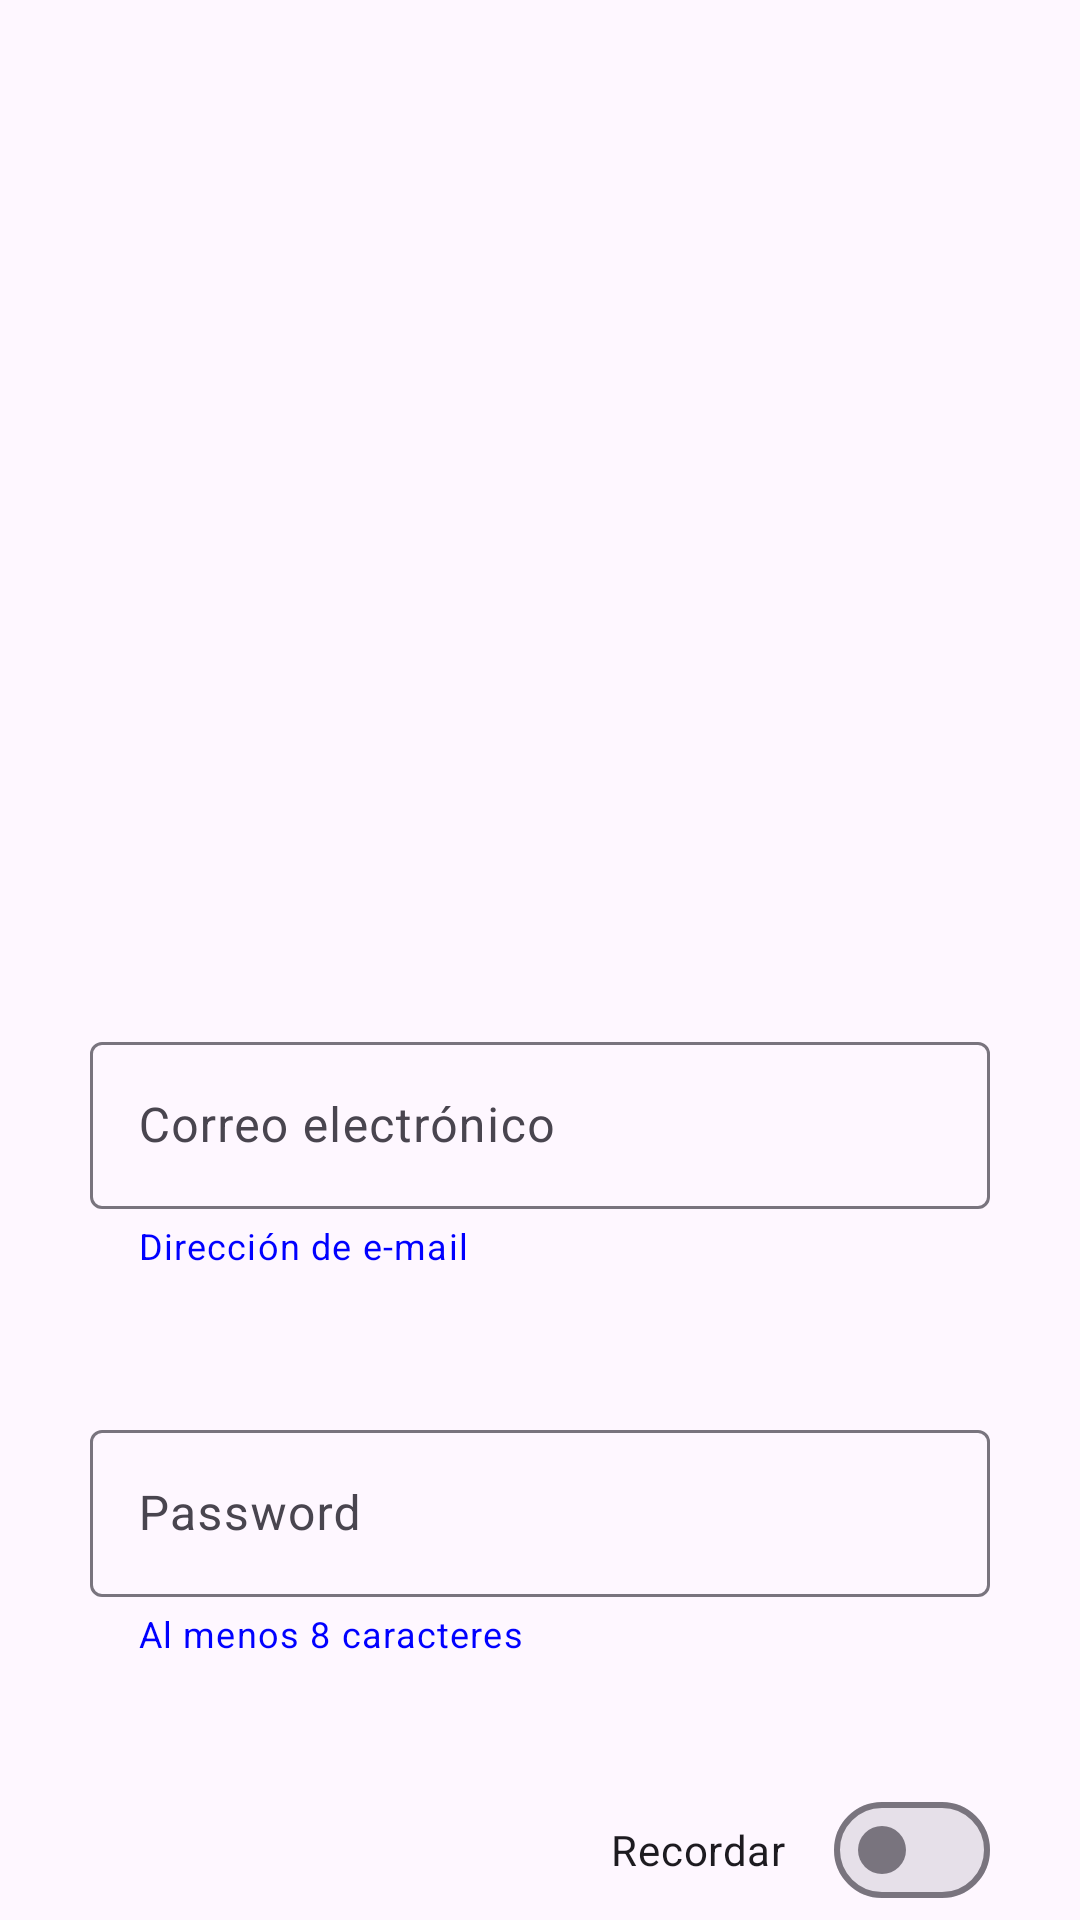

Write the Android layout XML for this screen, with the resource values it uses.
<!-- AndroidManifest.xml: application theme Theme.AppPeliculas -->
<!-- res/layout/activity_login.xml -->
<?xml version="1.0" encoding="utf-8"?>
<androidx.constraintlayout.widget.ConstraintLayout xmlns:android="http://schemas.android.com/apk/res/android"
    xmlns:app="http://schemas.android.com/apk/res-auto"
    xmlns:tools="http://schemas.android.com/tools"
    android:id="@+id/main"
    android:layout_width="match_parent"
    android:layout_height="match_parent"
    tools:context=".LoginActivity">

    <ImageView
        android:id="@+id/ivOscarLogo"
        android:layout_width="150dp"
        android:layout_height="150dp"
        android:layout_marginTop="64dp"

        android:src="@drawable/oscar"
        app:layout_constraintEnd_toEndOf="parent"
        app:layout_constraintStart_toStartOf="parent"
        app:layout_constraintTop_toTopOf="parent" />

    <com.google.android.material.textfield.TextInputLayout
        android:layout_marginBottom="16dp"
        android:id="@+id/etEmail"
        android:layout_width="300dp"
        android:layout_height="wrap_content"
        android:layout_marginTop="128dp"
        android:ems="16"
        android:inputType="textEmailAddress"
        android:hint="@string/email"
        app:helperText="Dirección de e-mail"
        app:helperTextTextColor="@color/azul"
        android:autofillHints="emailAddress"
        app:layout_constraintEnd_toEndOf="parent"
        app:layout_constraintStart_toStartOf="parent"
        app:layout_constraintTop_toBottomOf="@id/ivOscarLogo">
        <com.google.android.material.textfield.TextInputEditText
            android:layout_width="match_parent"
            android:layout_height="wrap_content"
            android:inputType="textEmailAddress"/>
    </com.google.android.material.textfield.TextInputLayout>

    <com.google.android.material.textfield.TextInputLayout
        android:layout_marginBottom="16dp"
        android:id="@+id/etPassword"
        android:layout_width="300dp"
        android:layout_height="wrap_content"
        android:layout_marginTop="48dp"
        android:ems="16"
        android:inputType="textPassword"
        android:hint="@string/password"
        app:helperText="@string/caracteres"
        app:helperTextTextColor="@color/azul"
        android:autofillHints="password"
        app:layout_constraintEnd_toEndOf="parent"
        app:layout_constraintStart_toStartOf="parent"
        app:layout_constraintTop_toBottomOf="@+id/etEmail">
        <com.google.android.material.textfield.TextInputEditText
            android:layout_width="match_parent"
            android:layout_height="wrap_content"
            android:inputType="textPassword"/>
    </com.google.android.material.textfield.TextInputLayout>



    <com.google.android.material.materialswitch.MaterialSwitch
        android:id="@+id/recordar"
        android:layout_width="wrap_content"
        android:layout_height="wrap_content"
        android:layout_marginTop="40dp"
        android:text="@string/recordar"
        app:layout_constraintEnd_toEndOf="@+id/etPassword"
        app:layout_constraintTop_toBottomOf="@+id/etPassword" />

    <Button
        android:id="@+id/btnLogin"
        android:layout_width="wrap_content"
        android:layout_height="wrap_content"
        android:layout_marginTop="30dp"
        android:text="@string/login"
        app:layout_constraintEnd_toEndOf="parent"
        app:layout_constraintHorizontal_bias="0.498"
        app:layout_constraintStart_toStartOf="parent"
        app:layout_constraintTop_toBottomOf="@+id/recordar" />




</androidx.constraintlayout.widget.ConstraintLayout>
<!-- resources referenced by this layout -->
<resources>
  <color name="azul">#FF0000FF</color>
  <string name="caracteres">Al menos 8 caracteres</string>
  <string name="email">Correo electrónico</string>
  <string name="login">Login</string>
  <string name="password">Password</string>
  <string name="recordar">Recordar</string>
  <style name="Theme.AppPeliculas" parent="Base.Theme.AppPeliculas" />
  <style name="Base.Theme.AppPeliculas" parent="Theme.Material3.DayNight">
          
          
      </style>
</resources>
